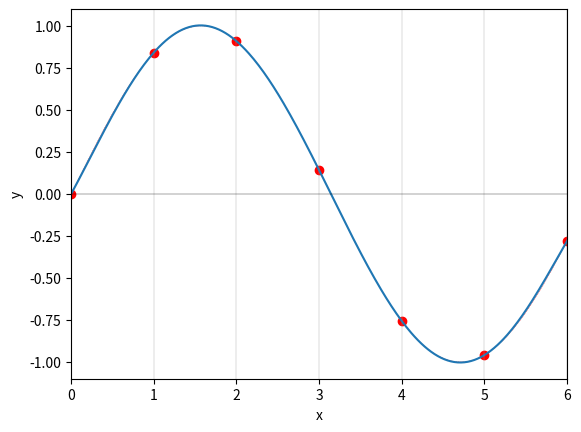

Write the Python code that produced this figure.


###############
# Authored by Weisheng Jiang
# Book 6  |  From Basic Arithmetic to Machine Learning
# Published and copyrighted by Tsinghua University Press
# Beijing, China, 2022
###############

from scipy.interpolate import lagrange
import matplotlib.pyplot as plt
import numpy as np

x_known = np.linspace(0, 6, num=7, endpoint=True)
y_known = np.sin(x_known)
# y_known = np.array([-1, -1, -1, 0, 1, 1, 1]) 

x_fine  = np.linspace(0, 6, num=300, endpoint=True)
y_fine  = np.sin(x_fine)

x = np.array([0, 1, 2])
y = x**3
poly = lagrange(x_known, y_known)


from numpy.polynomial.polynomial import Polynomial
Polynomial(poly).coef

fig, axs = plt.subplots()
plt.plot(x_known, y_known, 'or')
plt.plot(x_fine,  y_fine, 'r--',  linewidth = 0.25)
plt.plot(x_fine,  poly(x_fine), linewidth = 1.5)

for xc in x_known:
    plt.axvline(x=xc, color = [0.6, 0.6, 0.6], linewidth = 0.25)

plt.axhline(y=0, color = 'k', linewidth = 0.25)
plt.autoscale(enable=True, axis='x', tight=True)
plt.autoscale(enable=True, axis='y', tight=True)
plt.xlabel('x'); plt.ylabel('y')
plt.ylim([-1.1,1.1])
